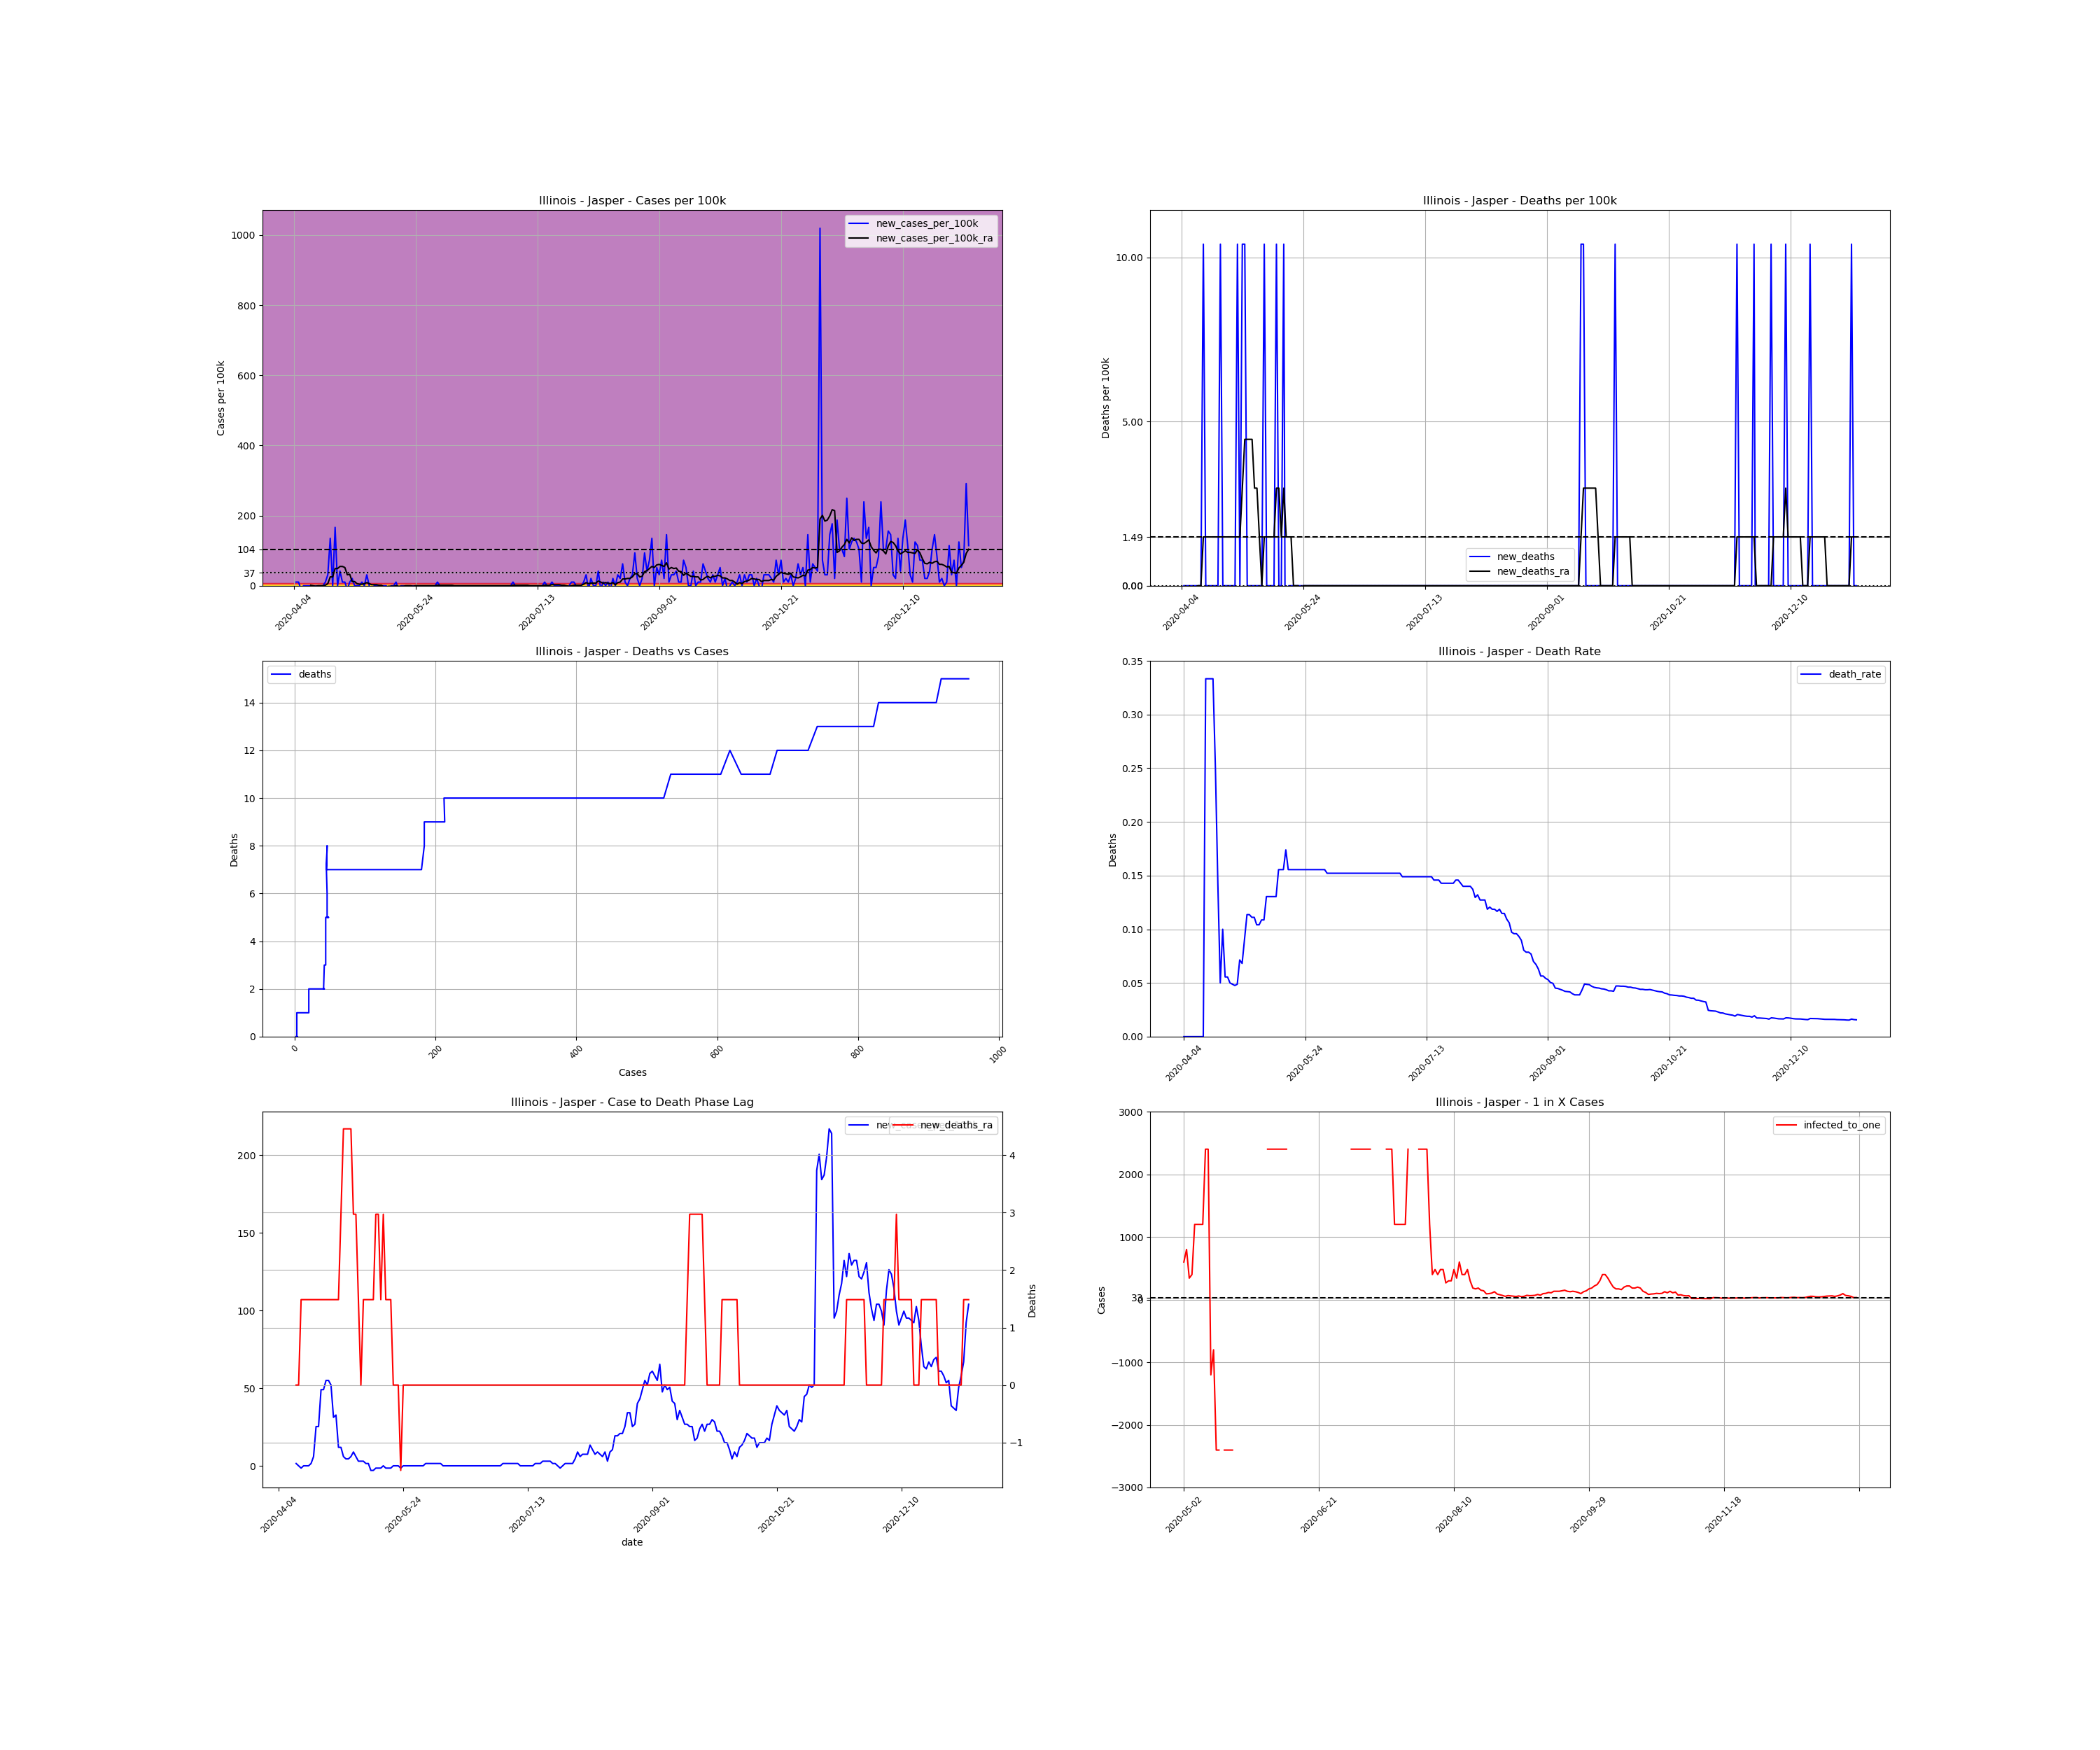

The data file committed next to this chart (first rows):
, date, county, state, fips, cases, deaths, COUNTY, STNAME, CTYNAME, POPESTIMATE2019, cases_per_100k, deaths_per_100k, death_rate, new_cases, new_cases_per_100k, new_deaths, new_cases_per_100k_ra, new_deaths_ra, active_cases, infected_to_one
677728, 2020-04-04, Jasper, Illinois, 17079, 2, 0.0, 79, Illinois, Jasper, 9610, 20.81, 0.0, 0.0, , , , , , , 
677729, 2020-04-05, Jasper, Illinois, 17079, 3, 0.0, 79, Illinois, Jasper, 9610, 31.22, 0.0, 0.0, 1.0, 10.41, 0.0, , , , 
677730, 2020-04-06, Jasper, Illinois, 17079, 4, 0.0, 79, Illinois, Jasper, 9610, 41.62, 0.0, 0.0, 1.0, 10.41, 0.0, , , , 
677731, 2020-04-07, Jasper, Illinois, 17079, 3, 0.0, 79, Illinois, Jasper, 9610, 31.22, 0.0, 0.0, -1.0, -10.41, 0.0, , , , 
677732, 2020-04-08, Jasper, Illinois, 17079, 3, 0.0, 79, Illinois, Jasper, 9610, 31.22, 0.0, 0.0, 0.0, 0.0, 0.0, , , , 
677733, 2020-04-09, Jasper, Illinois, 17079, 3, 0.0, 79, Illinois, Jasper, 9610, 31.22, 0.0, 0.0, 0.0, 0.0, 0.0, , , , 
677734, 2020-04-10, Jasper, Illinois, 17079, 3, 0.0, 79, Illinois, Jasper, 9610, 31.22, 0.0, 0.0, 0.0, 0.0, 0.0, , , , 
677735, 2020-04-11, Jasper, Illinois, 17079, 3, 0.0, 79, Illinois, Jasper, 9610, 31.22, 0.0, 0.0, 0.0, 0.0, 0.0, 1.487, 0.0, , 
677736, 2020-04-12, Jasper, Illinois, 17079, 3, 0.0, 79, Illinois, Jasper, 9610, 31.22, 0.0, 0.0, 0.0, 0.0, 0.0, 0.0, 0.0, 1.0, 2402
677737, 2020-04-13, Jasper, Illinois, 17079, 3, 1.0, 79, Illinois, Jasper, 9610, 31.22, 10.41, 0.3333, 0.0, 0.0, 10.41, -1.487, 1.487, 0.0, inf
677738, 2020-04-14, Jasper, Illinois, 17079, 3, 1.0, 79, Illinois, Jasper, 9610, 31.22, 10.41, 0.3333, 0.0, 0.0, 0.0, 0.0, 1.487, -1.0, -2402
677739, 2020-04-15, Jasper, Illinois, 17079, 3, 1.0, 79, Illinois, Jasper, 9610, 31.22, 10.41, 0.3333, 0.0, 0.0, 0.0, 0.0, 1.487, 0.0, inf
677740, 2020-04-16, Jasper, Illinois, 17079, 3, 1.0, 79, Illinois, Jasper, 9610, 31.22, 10.41, 0.3333, 0.0, 0.0, 0.0, 0.0, 1.487, 0.0, inf
677741, 2020-04-17, Jasper, Illinois, 17079, 4, 1.0, 79, Illinois, Jasper, 9610, 41.62, 10.41, 0.25, 1.0, 10.41, 0.0, 1.487, 1.487, 1.0, 2402
677742, 2020-04-18, Jasper, Illinois, 17079, 7, 1.0, 79, Illinois, Jasper, 9610, 72.84, 10.41, 0.1429, 3.0, 31.22, 0.0, 5.946, 1.487, 4.0, 600.6
677743, 2020-04-19, Jasper, Illinois, 17079, 20, 1.0, 79, Illinois, Jasper, 9610, 208.1, 10.41, 0.05, 13.0, 135.3, 0.0, 25.27, 1.487, 17.0, 141.3
677744, 2020-04-20, Jasper, Illinois, 17079, 20, 2.0, 79, Illinois, Jasper, 9610, 208.1, 20.81, 0.1, 0.0, 0.0, 10.41, 25.27, 1.487, 17.0, 141.3
677745, 2020-04-21, Jasper, Illinois, 17079, 36, 2.0, 79, Illinois, Jasper, 9610, 374.6, 20.81, 0.05556, 16.0, 166.5, 0.0, 49.06, 1.487, 33.0, 72.8
677746, 2020-04-22, Jasper, Illinois, 17079, 36, 2.0, 79, Illinois, Jasper, 9610, 374.6, 20.81, 0.05556, 0.0, 0.0, 0.0, 49.06, 1.487, 33.0, 72.8
677747, 2020-04-23, Jasper, Illinois, 17079, 40, 2.0, 79, Illinois, Jasper, 9610, 416.2, 20.81, 0.05, 4.0, 41.62, 0.0, 55, 1.487, 37.0, 64.93
677748, 2020-04-24, Jasper, Illinois, 17079, 41, 2.0, 79, Illinois, Jasper, 9610, 426.6, 20.81, 0.04878, 1.0, 10.41, 0.0, 55, 1.487, 38.0, 63.22
677749, 2020-04-25, Jasper, Illinois, 17079, 42, 2.0, 79, Illinois, Jasper, 9610, 437, 20.81, 0.04762, 1.0, 10.41, 0.0, 52.03, 1.487, 38.0, 63.22
677750, 2020-04-26, Jasper, Illinois, 17079, 41, 2.0, 79, Illinois, Jasper, 9610, 426.6, 20.81, 0.04878, -1.0, -10.41, 0.0, 31.22, 1.487, 34.0, 70.66
677751, 2020-04-27, Jasper, Illinois, 17079, 42, 3.0, 79, Illinois, Jasper, 9610, 437, 31.22, 0.07143, 1.0, 10.41, 10.41, 32.7, 1.487, 22.0, 109.2
677752, 2020-04-28, Jasper, Illinois, 17079, 44, 3.0, 79, Illinois, Jasper, 9610, 457.9, 31.22, 0.06818, 2.0, 20.81, 0.0, 11.89, 1.487, 24.0, 100.1
677753, 2020-04-29, Jasper, Illinois, 17079, 44, 4.0, 79, Illinois, Jasper, 9610, 457.9, 41.62, 0.09091, 0.0, 0.0, 10.41, 11.89, 2.973, 8.0, 300.3
677754, 2020-04-30, Jasper, Illinois, 17079, 44, 5.0, 79, Illinois, Jasper, 9610, 457.9, 52.03, 0.1136, 0.0, 0.0, 10.41, 5.946, 4.46, 8.0, 300.3
677755, 2020-05-01, Jasper, Illinois, 17079, 44, 5.0, 79, Illinois, Jasper, 9610, 457.9, 52.03, 0.1136, 0.0, 0.0, 0.0, 4.46, 4.46, 4.0, 600.6
677756, 2020-05-02, Jasper, Illinois, 17079, 45, 5.0, 79, Illinois, Jasper, 9610, 468.3, 52.03, 0.1111, 1.0, 10.41, 0.0, 4.46, 4.46, 4.0, 600.6
677757, 2020-05-03, Jasper, Illinois, 17079, 45, 5.0, 79, Illinois, Jasper, 9610, 468.3, 52.03, 0.1111, 0.0, 0.0, 0.0, 5.946, 4.46, 3.0, 800.8
677758, 2020-05-04, Jasper, Illinois, 17079, 48, 5.0, 79, Illinois, Jasper, 9610, 499.5, 52.03, 0.1042, 3.0, 31.22, 0.0, 8.919, 2.973, 7.0, 343.2
677759, 2020-05-05, Jasper, Illinois, 17079, 48, 5.0, 79, Illinois, Jasper, 9610, 499.5, 52.03, 0.1042, 0.0, 0.0, 0.0, 5.946, 2.973, 6.0, 400.4
677760, 2020-05-06, Jasper, Illinois, 17079, 46, 5.0, 79, Illinois, Jasper, 9610, 478.7, 52.03, 0.1087, -2.0, -20.81, 0.0, 2.973, 1.487, 2.0, 1201
677761, 2020-05-07, Jasper, Illinois, 17079, 46, 5.0, 79, Illinois, Jasper, 9610, 478.7, 52.03, 0.1087, 0.0, 0.0, 0.0, 2.973, 0.0, 2.0, 1201
677762, 2020-05-08, Jasper, Illinois, 17079, 46, 6.0, 79, Illinois, Jasper, 9610, 478.7, 62.43, 0.1304, 0.0, 0.0, 10.41, 2.973, 1.487, 2.0, 1201
677763, 2020-05-09, Jasper, Illinois, 17079, 46, 6.0, 79, Illinois, Jasper, 9610, 478.7, 62.43, 0.1304, 0.0, 0.0, 0.0, 1.487, 1.487, 2.0, 1201
677764, 2020-05-10, Jasper, Illinois, 17079, 46, 6.0, 79, Illinois, Jasper, 9610, 478.7, 62.43, 0.1304, 0.0, 0.0, 0.0, 1.487, 1.487, 1.0, 2402
677765, 2020-05-11, Jasper, Illinois, 17079, 46, 6.0, 79, Illinois, Jasper, 9610, 478.7, 62.43, 0.1304, 0.0, 0.0, 0.0, -2.973, 1.487, 1.0, 2402
677766, 2020-05-12, Jasper, Illinois, 17079, 46, 6.0, 79, Illinois, Jasper, 9610, 478.7, 62.43, 0.1304, 0.0, 0.0, 0.0, -2.973, 1.487, -2.0, -1201
677767, 2020-05-13, Jasper, Illinois, 17079, 45, 7.0, 79, Illinois, Jasper, 9610, 468.3, 72.84, 0.1556, -1.0, -10.41, 10.41, -1.487, 2.973, -3.0, -800.8
677768, 2020-05-14, Jasper, Illinois, 17079, 45, 7.0, 79, Illinois, Jasper, 9610, 468.3, 72.84, 0.1556, 0.0, 0.0, 0.0, -1.487, 2.973, -1.0, -2402
677769, 2020-05-15, Jasper, Illinois, 17079, 45, 7.0, 79, Illinois, Jasper, 9610, 468.3, 72.84, 0.1556, 0.0, 0.0, 0.0, -1.487, 1.487, -1.0, -2402
677770, 2020-05-16, Jasper, Illinois, 17079, 46, 8.0, 79, Illinois, Jasper, 9610, 478.7, 83.25, 0.1739, 1.0, 10.41, 10.41, -4.0602442043434294e-15, 2.973, 0.0, inf
677771, 2020-05-17, Jasper, Illinois, 17079, 45, 7.0, 79, Illinois, Jasper, 9610, 468.3, 72.84, 0.1556, -1.0, -10.41, -10.41, -1.487, 1.487, -1.0, -2402
677772, 2020-05-18, Jasper, Illinois, 17079, 45, 7.0, 79, Illinois, Jasper, 9610, 468.3, 72.84, 0.1556, 0.0, 0.0, 0.0, -1.487, 1.487, -1.0, -2402
677773, 2020-05-19, Jasper, Illinois, 17079, 45, 7.0, 79, Illinois, Jasper, 9610, 468.3, 72.84, 0.1556, 0.0, 0.0, 0.0, -1.487, 1.487, -1.0, -2402
677774, 2020-05-20, Jasper, Illinois, 17079, 45, 7.0, 79, Illinois, Jasper, 9610, 468.3, 72.84, 0.1556, 0.0, 0.0, 0.0, -4.0602442043434294e-15, 0.0, -1.0, -2402
677775, 2020-05-21, Jasper, Illinois, 17079, 45, 7.0, 79, Illinois, Jasper, 9610, 468.3, 72.84, 0.1556, 0.0, 0.0, 0.0, -4.0602442043434294e-15, 0.0, 0.0, inf
677776, 2020-05-22, Jasper, Illinois, 17079, 45, 7.0, 79, Illinois, Jasper, 9610, 468.3, 72.84, 0.1556, 0.0, 0.0, 0.0, -4.0602442043434294e-15, 0.0, 0.0, inf
677777, 2020-05-23, Jasper, Illinois, 17079, 45, 7.0, 79, Illinois, Jasper, 9610, 468.3, 72.84, 0.1556, 0.0, 0.0, 0.0, -1.487, -1.487, 0.0, inf
677778, 2020-05-24, Jasper, Illinois, 17079, 45, 7.0, 79, Illinois, Jasper, 9610, 468.3, 72.84, 0.1556, 0.0, 0.0, 0.0, 0.0, 0.0, -1.0, -2402
677779, 2020-05-25, Jasper, Illinois, 17079, 45, 7.0, 79, Illinois, Jasper, 9610, 468.3, 72.84, 0.1556, 0.0, 0.0, 0.0, 0.0, 0.0, 0.0, inf
677780, 2020-05-26, Jasper, Illinois, 17079, 45, 7.0, 79, Illinois, Jasper, 9610, 468.3, 72.84, 0.1556, 0.0, 0.0, 0.0, 0.0, 0.0, 0.0, inf
677781, 2020-05-27, Jasper, Illinois, 17079, 45, 7.0, 79, Illinois, Jasper, 9610, 468.3, 72.84, 0.1556, 0.0, 0.0, 0.0, 0.0, 0.0, 0.0, inf
677782, 2020-05-28, Jasper, Illinois, 17079, 45, 7.0, 79, Illinois, Jasper, 9610, 468.3, 72.84, 0.1556, 0.0, 0.0, 0.0, 0.0, 0.0, 0.0, inf
677783, 2020-05-29, Jasper, Illinois, 17079, 45, 7.0, 79, Illinois, Jasper, 9610, 468.3, 72.84, 0.1556, 0.0, 0.0, 0.0, 0.0, 0.0, 0.0, inf
677784, 2020-05-30, Jasper, Illinois, 17079, 45, 7.0, 79, Illinois, Jasper, 9610, 468.3, 72.84, 0.1556, 0.0, 0.0, 0.0, 0.0, 0.0, 0.0, inf
677785, 2020-05-31, Jasper, Illinois, 17079, 45, 7.0, 79, Illinois, Jasper, 9610, 468.3, 72.84, 0.1556, 0.0, 0.0, 0.0, 0.0, 0.0, 0.0, inf
677786, 2020-06-01, Jasper, Illinois, 17079, 45, 7.0, 79, Illinois, Jasper, 9610, 468.3, 72.84, 0.1556, 0.0, 0.0, 0.0, 0.0, 0.0, 0.0, inf
677787, 2020-06-02, Jasper, Illinois, 17079, 46, 7.0, 79, Illinois, Jasper, 9610, 478.7, 72.84, 0.1522, 1.0, 10.41, 0.0, 1.487, 0.0, 1.0, 2402
... 218 more rows
